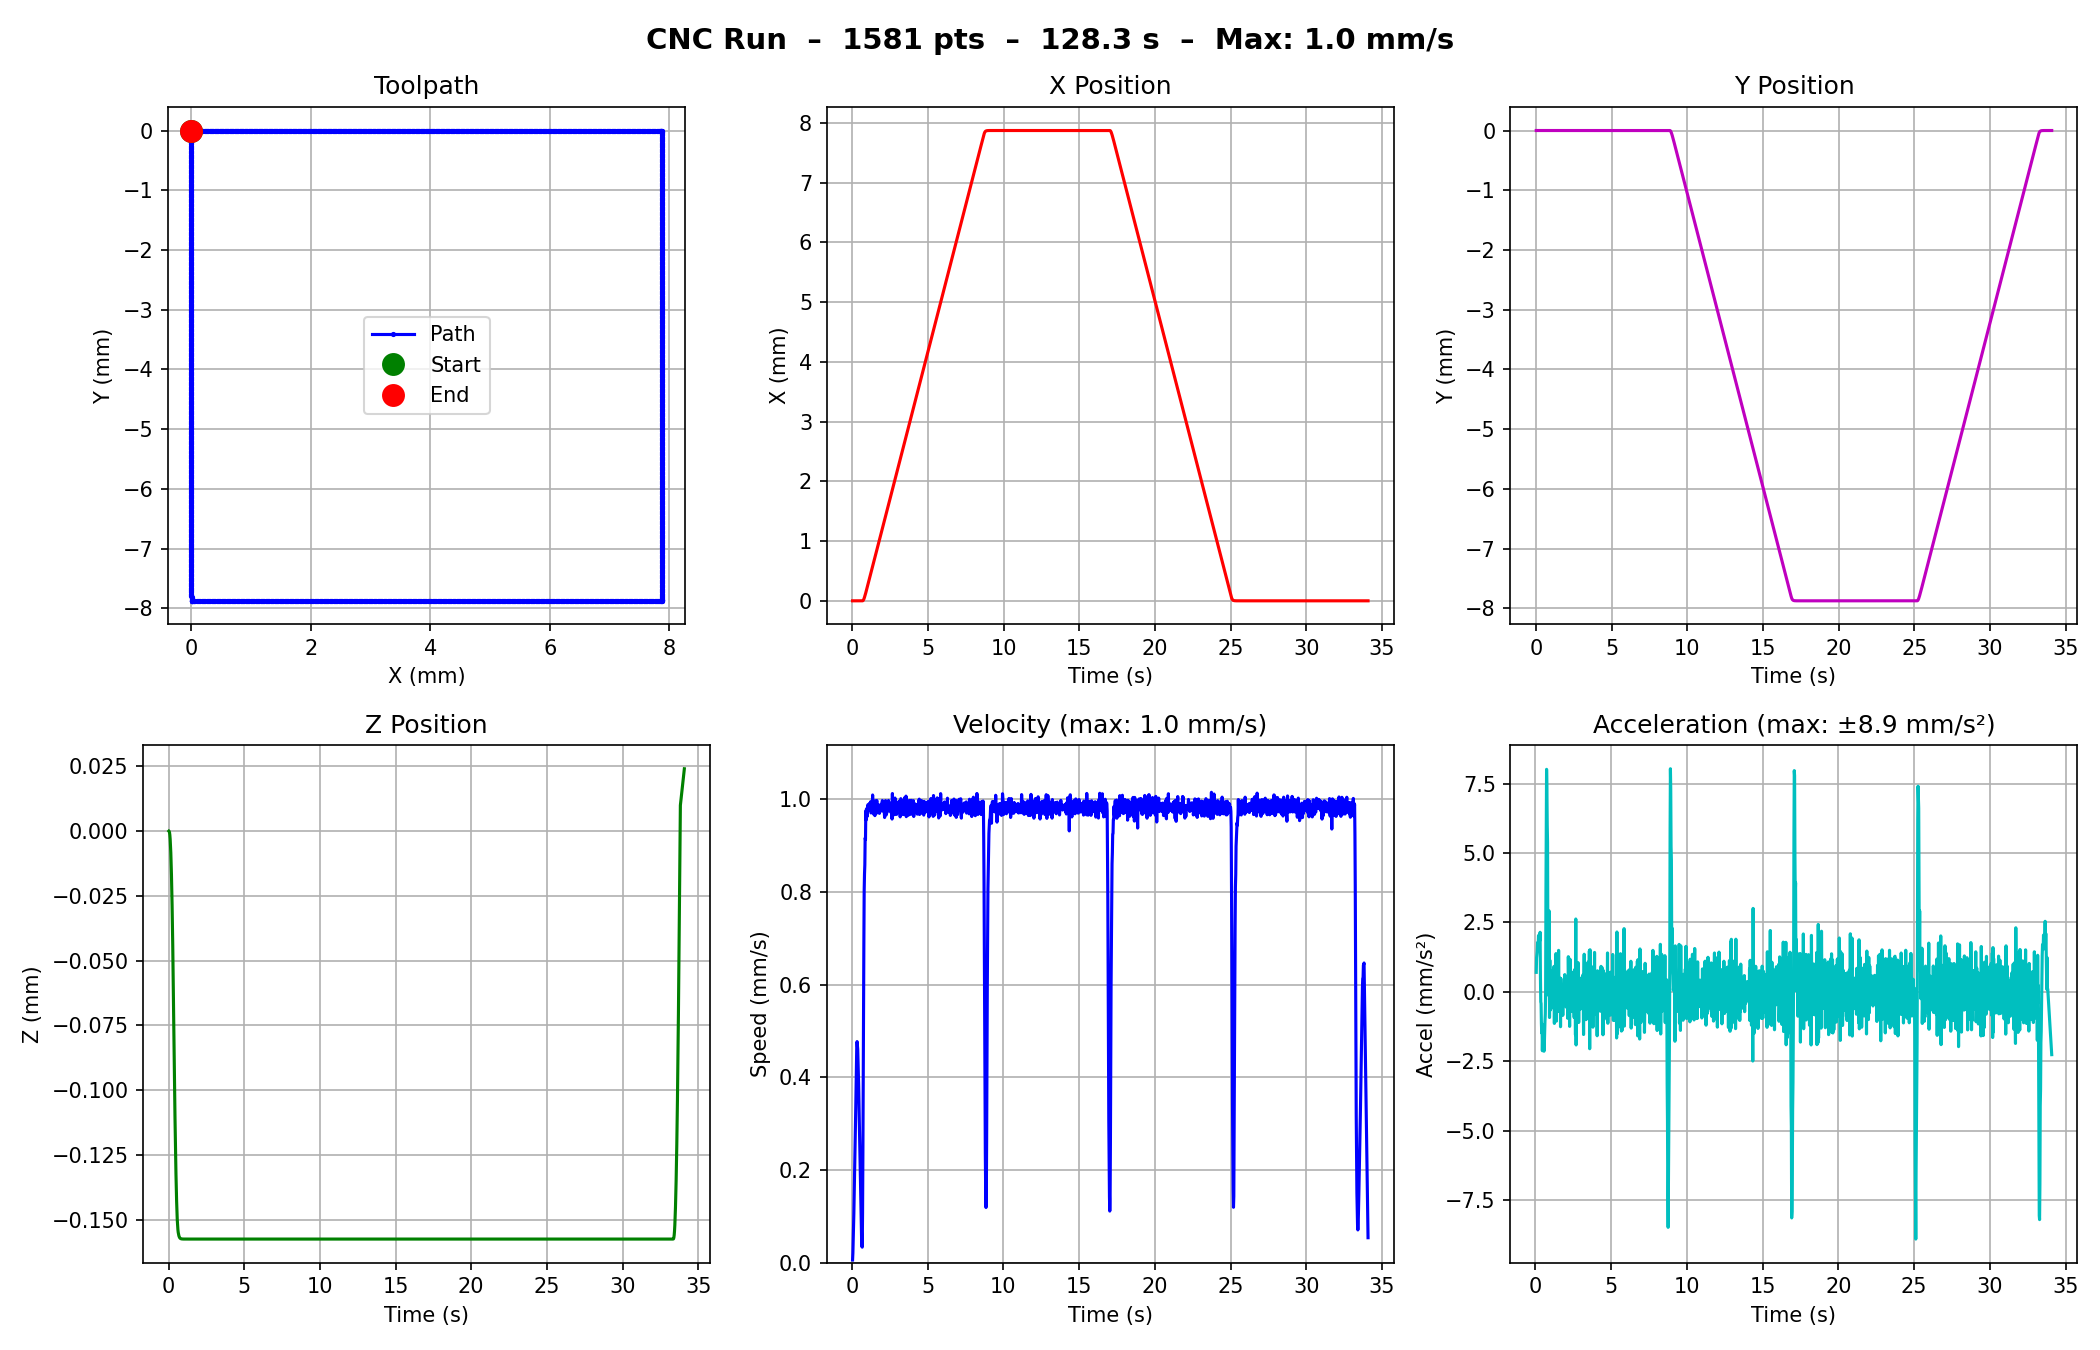

Data behind this chart, as committed beside it:
time_s, x_mm, y_mm, z_mm, velocity_mms, acceleration_mms2
0.0232, 0.0000, 0.0000, 0.0000, 0.0056, 0.7062
0.0447, 0.0000, 0.0000, -0.0001, 0.0056, 0.7062
0.0661, 0.0000, 0.0000, -0.0006, 0.0207, 0.7062
0.0870, 0.0000, 0.0000, -0.0015, 0.0464, 1.228
0.1082, 0.0000, 0.0000, -0.0031, 0.0747, 1.336
0.1294, 0.0000, 0.0000, -0.0054, 0.1057, 1.459
0.1506, 0.0000, 0.0000, -0.0084, 0.1421, 1.719
0.1718, 0.0000, 0.0000, -0.0122, 0.1800, 1.787
0.1932, 0.0000, 0.0000, -0.0168, 0.2161, 1.688
0.2144, 0.0000, 0.0000, -0.0223, 0.2591, 2.028
0.2358, 0.0000, 0.0000, -0.0287, 0.2973, 1.785
0.2572, 0.0000, 0.0000, -0.0359, 0.3371, 1.863
0.2785, 0.0000, 0.0000, -0.0440, 0.3811, 2.064
0.2999, 0.0000, 0.0000, -0.0530, 0.4206, 1.845
0.3209, 0.0000, 0.0000, -0.0628, 0.4657, 2.148
0.3420, 0.0000, 0.0000, -0.0728, 0.4772, 0.5449
0.3633, 0.0000, 0.0000, -0.0828, 0.4696, -0.3562
0.3844, 0.0000, 0.0000, -0.0926, 0.4609, -0.4132
0.4057, 0.0000, 0.0000, -0.1019, 0.4369, -1.125
0.4271, 0.0000, 0.0000, -0.1106, 0.4054, -1.475
0.4482, 0.0000, 0.0000, -0.1186, 0.3811, -1.154
0.4699, 0.0000, 0.0000, -0.1258, 0.3353, -2.114
0.4913, 0.0000, 0.0000, -0.1323, 0.3025, -1.527
0.5128, 0.0000, 0.0000, -0.1380, 0.2646, -1.762
0.5344, 0.0000, 0.0000, -0.1429, 0.2247, -1.847
0.5553, 0.0000, 0.0000, -0.1469, 0.1914, -1.597
0.5765, 0.0000, 0.0000, -0.1500, 0.1462, -2.133
0.5979, 0.0000, 0.0000, -0.1522, 0.1054, -1.907
0.6190, 0.0000, 0.0000, -0.1538, 0.0747, -1.448
0.6402, 0.0000, 0.0000, -0.1549, 0.0523, -1.062
0.6628, 0.0000, 0.0000, -0.1557, 0.0343, -0.7965
0.6839, 0.0004, 0.0000, -0.1562, 0.0333, -0.0445
0.7049, 0.0027, 0.0000, -0.1566, 0.1070, 3.52
0.7262, 0.0076, 0.0000, -0.1569, 0.2328, 5.891
0.7474, 0.0161, 0.0000, -0.1571, 0.4023, 8.01
0.7690, 0.0283, 0.0000, -0.1572, 0.5610, 7.33
0.7906, 0.0432, 0.0000, -0.1573, 0.6907, 6.006
0.8116, 0.0600, 0.0000, -0.1574, 0.8032, 5.378
0.8329, 0.0779, 0.0000, -0.1574, 0.8387, 1.663
0.8548, 0.0967, 0.0000, -0.1574, 0.8589, 0.9216
0.8763, 0.1164, 0.0000, -0.1574, 0.9166, 2.687
0.8983, 0.1365, 0.0000, -0.1575, 0.9137, -0.1321
0.9195, 0.1571, 0.0000, -0.1575, 0.9753, 2.915
0.9410, 0.1778, 0.0000, -0.1575, 0.9555, -0.9186
0.9622, 0.1985, 0.0000, -0.1575, 0.9797, 1.143
0.9835, 0.2193, 0.0000, -0.1575, 0.9771, -0.1237
1.005, 0.2402, 0.0000, -0.1575, 0.9631, -0.6472
1.027, 0.2612, 0.0000, -0.1575, 0.9722, 0.4226
1.048, 0.2822, 0.0000, -0.1575, 0.9883, 0.7547
1.069, 0.3032, 0.0000, -0.1575, 0.9855, -0.1316
1.091, 0.3242, 0.0000, -0.1575, 0.9831, -0.1121
1.112, 0.3452, 0.0000, -0.1575, 0.9801, -0.1392
1.134, 0.3663, 0.0000, -0.1575, 0.9802, 0.0067
1.155, 0.3873, 0.0000, -0.1575, 0.9915, 0.5330
1.176, 0.4083, 0.0000, -0.1575, 0.9840, -0.3532
1.197, 0.4293, 0.0000, -0.1575, 0.9883, 0.2015
1.219, 0.4502, 0.0000, -0.1575, 0.9757, -0.5852
1.24, 0.4712, 0.0000, -0.1575, 0.9952, 0.9216
1.262, 0.4922, 0.0000, -0.1575, 0.9708, -1.131
1.283, 0.5132, 0.0000, -0.1575, 0.9720, 0.0565
... 1,521 more rows
